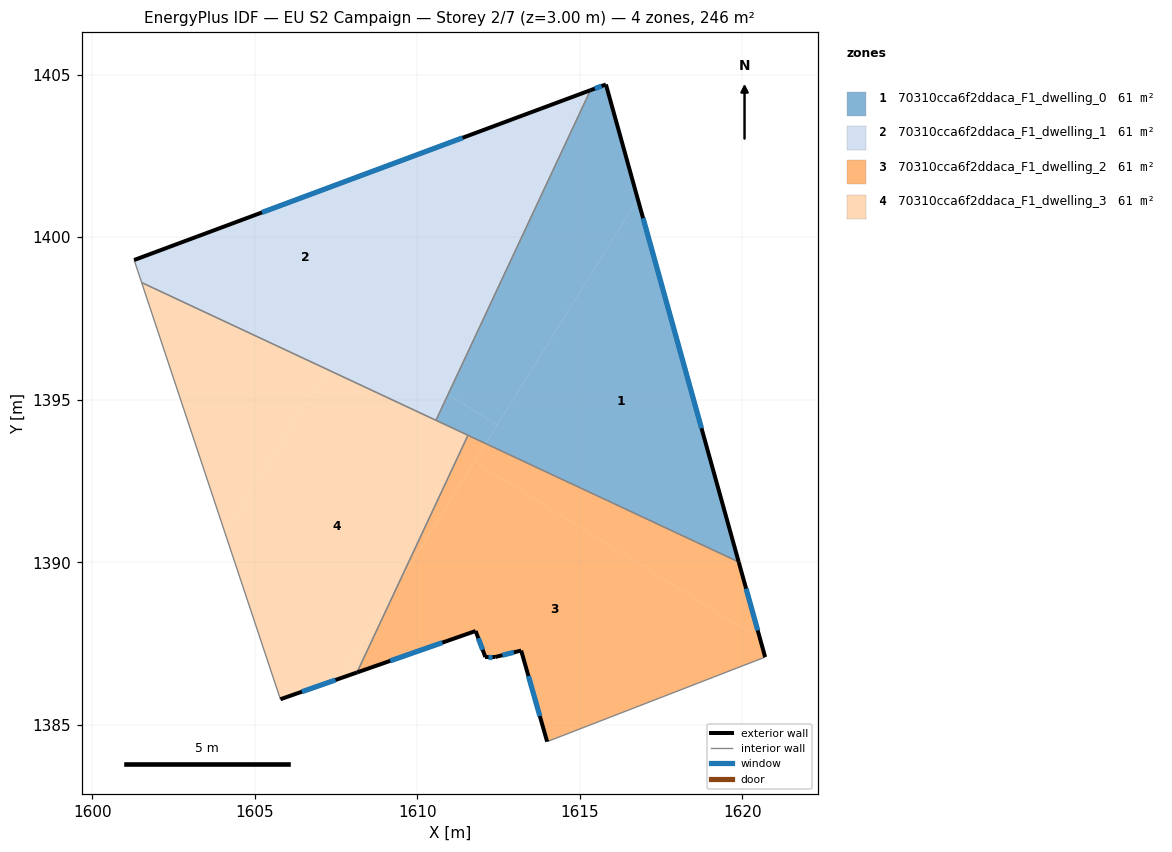
=== STOREY PLAN SPEC (per zone: floor XY polygon, exterior-wall plan segments, windows/doors) ===
zone 1: 70310cca6f2ddaca_F1_dwelling_0  (61.5 m²)
  floor: (1616.78, 1401.17) (1619.89, 1390.01) (1612.10, 1393.65)
  floor: (1612.46, 1394.22) (1612.10, 1393.65) (1610.58, 1394.37) (1610.95, 1395.16)
  floor: (1615.80, 1404.70) (1616.78, 1401.17) (1612.46, 1394.22) (1610.95, 1395.16) (1615.33, 1404.52)
  exterior wall: (1619.89, 1390.01) – (1615.80, 1404.70)  [15.2 m]
    window: (1618.74, 1394.12) – (1616.95, 1400.58)  [8.8 m²]
  exterior wall: (1615.80, 1404.70) – (1615.33, 1404.52)  [0.5 m]
    window: (1615.67, 1404.65) – (1615.46, 1404.57)  [0.3 m²]
  interior walls: 3
zone 2: 70310cca6f2ddaca_F1_dwelling_1  (61.5 m²)
  floor: (1611.72, 1403.18) (1607.22, 1395.94) (1601.52, 1398.60) (1601.29, 1399.30)
  floor: (1615.33, 1404.52) (1610.95, 1395.16) (1607.91, 1397.05) (1611.72, 1403.18)
  floor: (1610.95, 1395.16) (1610.58, 1394.37) (1607.22, 1395.94) (1607.91, 1397.05)
  exterior wall: (1615.33, 1404.52) – (1601.29, 1399.30)  [15.0 m]
    window: (1611.39, 1403.06) – (1605.22, 1400.76)  [8.7 m²]
  interior walls: 3
zone 3: 70310cca6f2ddaca_F1_dwelling_2  (61.5 m²)
  floor: (1620.55, 1387.63) (1620.70, 1387.08) (1613.99, 1384.48) (1613.20, 1387.29) (1612.40, 1387.08) (1612.09, 1387.08) (1611.80, 1387.89) (1608.15, 1386.61) (1609.42, 1389.34) (1611.76, 1393.10)
  floor: (1619.89, 1390.01) (1620.55, 1387.63) (1611.76, 1393.10) (1612.10, 1393.65)
  floor: (1612.10, 1393.65) (1609.43, 1389.34) (1611.56, 1393.91)
  exterior wall: (1612.09, 1387.08) – (1612.40, 1387.08)  [0.3 m]
    window: (1612.18, 1387.08) – (1612.31, 1387.08)  [0.2 m²]
  exterior wall: (1611.80, 1387.89) – (1612.09, 1387.08)  [0.9 m]
    window: (1611.88, 1387.66) – (1612.01, 1387.31)  [0.5 m²]
  exterior wall: (1608.15, 1386.61) – (1611.80, 1387.89)  [3.9 m]
    window: (1609.17, 1386.97) – (1610.77, 1387.53)  [2.2 m²]
  exterior wall: (1620.70, 1387.08) – (1619.89, 1390.01)  [3.0 m]
    window: (1620.47, 1387.90) – (1620.12, 1389.19)  [1.8 m²]
  exterior wall: (1613.20, 1387.29) – (1613.99, 1384.48)  [2.9 m]
    window: (1613.42, 1386.50) – (1613.77, 1385.27)  [1.7 m²]
  exterior wall: (1612.40, 1387.08) – (1613.20, 1387.29)  [0.8 m]
    window: (1612.62, 1387.14) – (1612.97, 1387.23)  [0.5 m²]
  interior walls: 3
zone 4: 70310cca6f2ddaca_F1_dwelling_3  (61.5 m²)
  floor: (1611.56, 1393.91) (1609.43, 1389.34) (1607.61, 1386.42) (1605.79, 1385.79) (1604.09, 1390.90) (1607.22, 1395.94)
  floor: (1609.42, 1389.34) (1608.15, 1386.61) (1607.61, 1386.42)
  floor: (1607.22, 1395.94) (1604.09, 1390.90) (1601.52, 1398.60)
  exterior wall: (1605.79, 1385.79) – (1608.15, 1386.61)  [2.5 m]
    window: (1606.45, 1386.02) – (1607.49, 1386.38)  [1.4 m²]
  interior walls: 4

=== DERIVED (storey summary) ===
Building: EU S2 Campaign
Storey: 2 of 7  (floor level z = 3.00 m)
Storey gross floor area: 246.0 m²
Zones on this storey: 4
  - 70310cca6f2ddaca_F1_dwelling_0: floor 61.5 m²; exterior wall 15.8 m (47.3 m²); 2 window(s) 9.1 m²; WWR 19.3%
  - 70310cca6f2ddaca_F1_dwelling_1: floor 61.5 m²; exterior wall 15.0 m (44.9 m²); 1 window(s) 8.7 m²; WWR 19.3%
  - 70310cca6f2ddaca_F1_dwelling_2: floor 61.5 m²; exterior wall 11.8 m (35.4 m²); 6 window(s) 6.8 m²; WWR 19.3%
  - 70310cca6f2ddaca_F1_dwelling_3: floor 61.5 m²; exterior wall 2.5 m (7.5 m²); 1 window(s) 1.4 m²; WWR 19.3%
Zone adjacency (shared interzone walls):
  - 70310cca6f2ddaca_F1_dwelling_0 ↔ 70310cca6f2ddaca_F1_dwelling_1
  - 70310cca6f2ddaca_F1_dwelling_0 ↔ 70310cca6f2ddaca_F1_dwelling_2
  - 70310cca6f2ddaca_F1_dwelling_0 ↔ 70310cca6f2ddaca_F1_dwelling_3
  - 70310cca6f2ddaca_F1_dwelling_1 ↔ 70310cca6f2ddaca_F1_dwelling_3
  - 70310cca6f2ddaca_F1_dwelling_2 ↔ 70310cca6f2ddaca_F1_dwelling_3